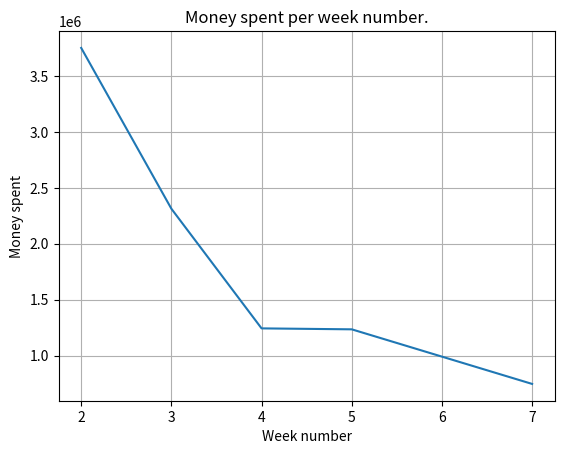

Write the Python code that produced this figure.
import matplotlib.pyplot as plt


weeks = [2, 3, 4, 5, 7]
results = [3750468.5, 2313164, 1243763.5, 1235252.5, 747312]
plt.plot(weeks, results)

plt.xlabel('Week number')
plt.ylabel('Money spent')
plt.title('Money spent per week number.')
plt.grid(True)
plt.savefig('leased_buses.png')
plt.show()